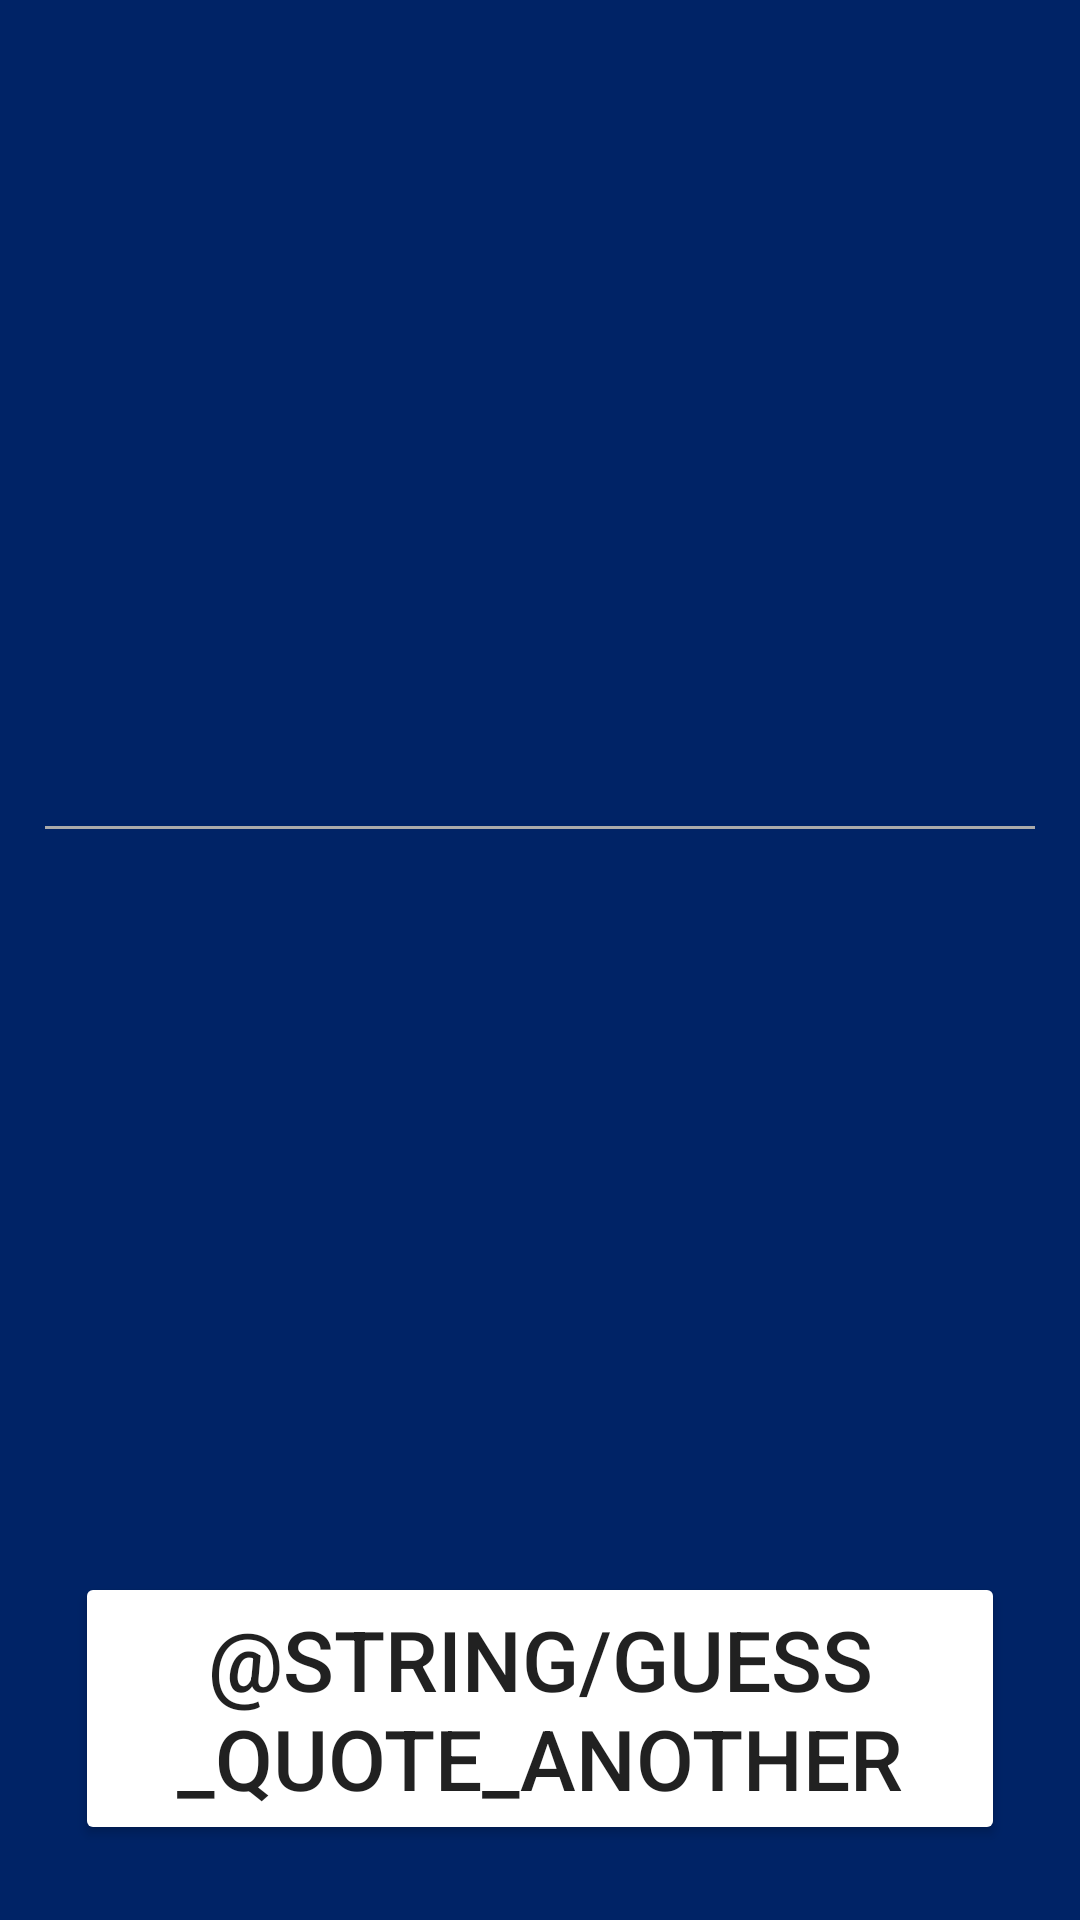

The Android layout XML behind this screen, and the referenced resources:
<!-- AndroidManifest.xml: application theme Theme.BlindQuotes -->
<!-- res/layout/guess_quote_fragment.xml -->
<?xml version="1.0" encoding="utf-8"?>
<ScrollView xmlns:android="http://schemas.android.com/apk/res/android"
    xmlns:app="http://schemas.android.com/apk/res-auto"
    xmlns:tools="http://schemas.android.com/tools"
    android:id="@+id/fragment_guess_quote"
    android:layout_width="match_parent"
    android:layout_height="match_parent"
    android:fillViewport="true"
    android:padding="15dp"
    tools:context=".fragment.GuessQuoteFragment"
    android:background="@color/background">

    <LinearLayout
        android:layout_width="match_parent"
        android:layout_height="wrap_content"
        android:orientation="vertical" >

        <ImageView
            android:id="@+id/guess_quote_image"
            android:layout_width="match_parent"
            android:layout_height="wrap_content"
            android:gravity="center" />

        <TextView
            android:id="@+id/guess_quote_content"
            android:layout_width="match_parent"
            android:layout_height="190dp"
            android:layout_weight="1"
            android:gravity="center"
            android:textColor="@color/white"
            android:textSize="28sp" />

        <View
            android:layout_width="match_parent"
            android:layout_height="1dp"
            android:background="@android:color/darker_gray"/>

        <TextView
            android:id="@+id/guess_quote_title"
            android:layout_width="match_parent"
            android:layout_height="wrap_content"
            android:layout_marginTop="10dp"
            android:layout_marginBottom="10dp"
            android:layout_weight="1"
            android:gravity="center"
            android:textColor="@color/white"
            android:textSize="24sp" />

        <TextView
            android:id="@+id/guess_quote_description"
            android:layout_width="match_parent"
            android:layout_height="wrap_content"
            android:layout_marginTop="10dp"
            android:layout_marginBottom="10dp"
            android:layout_weight="1"
            android:gravity="center"
            android:textColor="@color/white"
            android:textSize="18sp" />

        <Button
            android:id="@+id/guess_reset_button"
            android:layout_width="match_parent"
            android:layout_height="91dp"
            android:text="@string/guess_quote_another"
            android:textSize="28sp"
            android:backgroundTint="@color/guess_button"
            android:layout_margin="10dp"
            />
    </LinearLayout>
</ScrollView>
<!-- resources referenced by this layout -->
<resources>
  <color name="background">#002366</color>
  <color name="white">#FFFFFFFF</color>
  <style name="Theme.BlindQuotes" parent="Theme.MaterialComponents.DayNight.DarkActionBar">
          
          <item name="colorPrimary">@color/background</item>
          <item name="colorPrimaryVariant">@color/status_bar</item>
          <item name="colorOnPrimary">@color/white</item>
          
          <item name="colorSecondary">@color/background</item>
          <item name="colorSecondaryVariant">@color/yellow</item>
          <item name="colorOnSecondary">@color/black</item>
          
          <item name="android:statusBarColor" tools:targetApi="l">?attr/colorPrimaryVariant</item>
          
      </style>
  <color name="status_bar">#020E44</color>
  <color name="yellow">#ba8719</color>
  <color name="black">#FF000000</color>
</resources>
